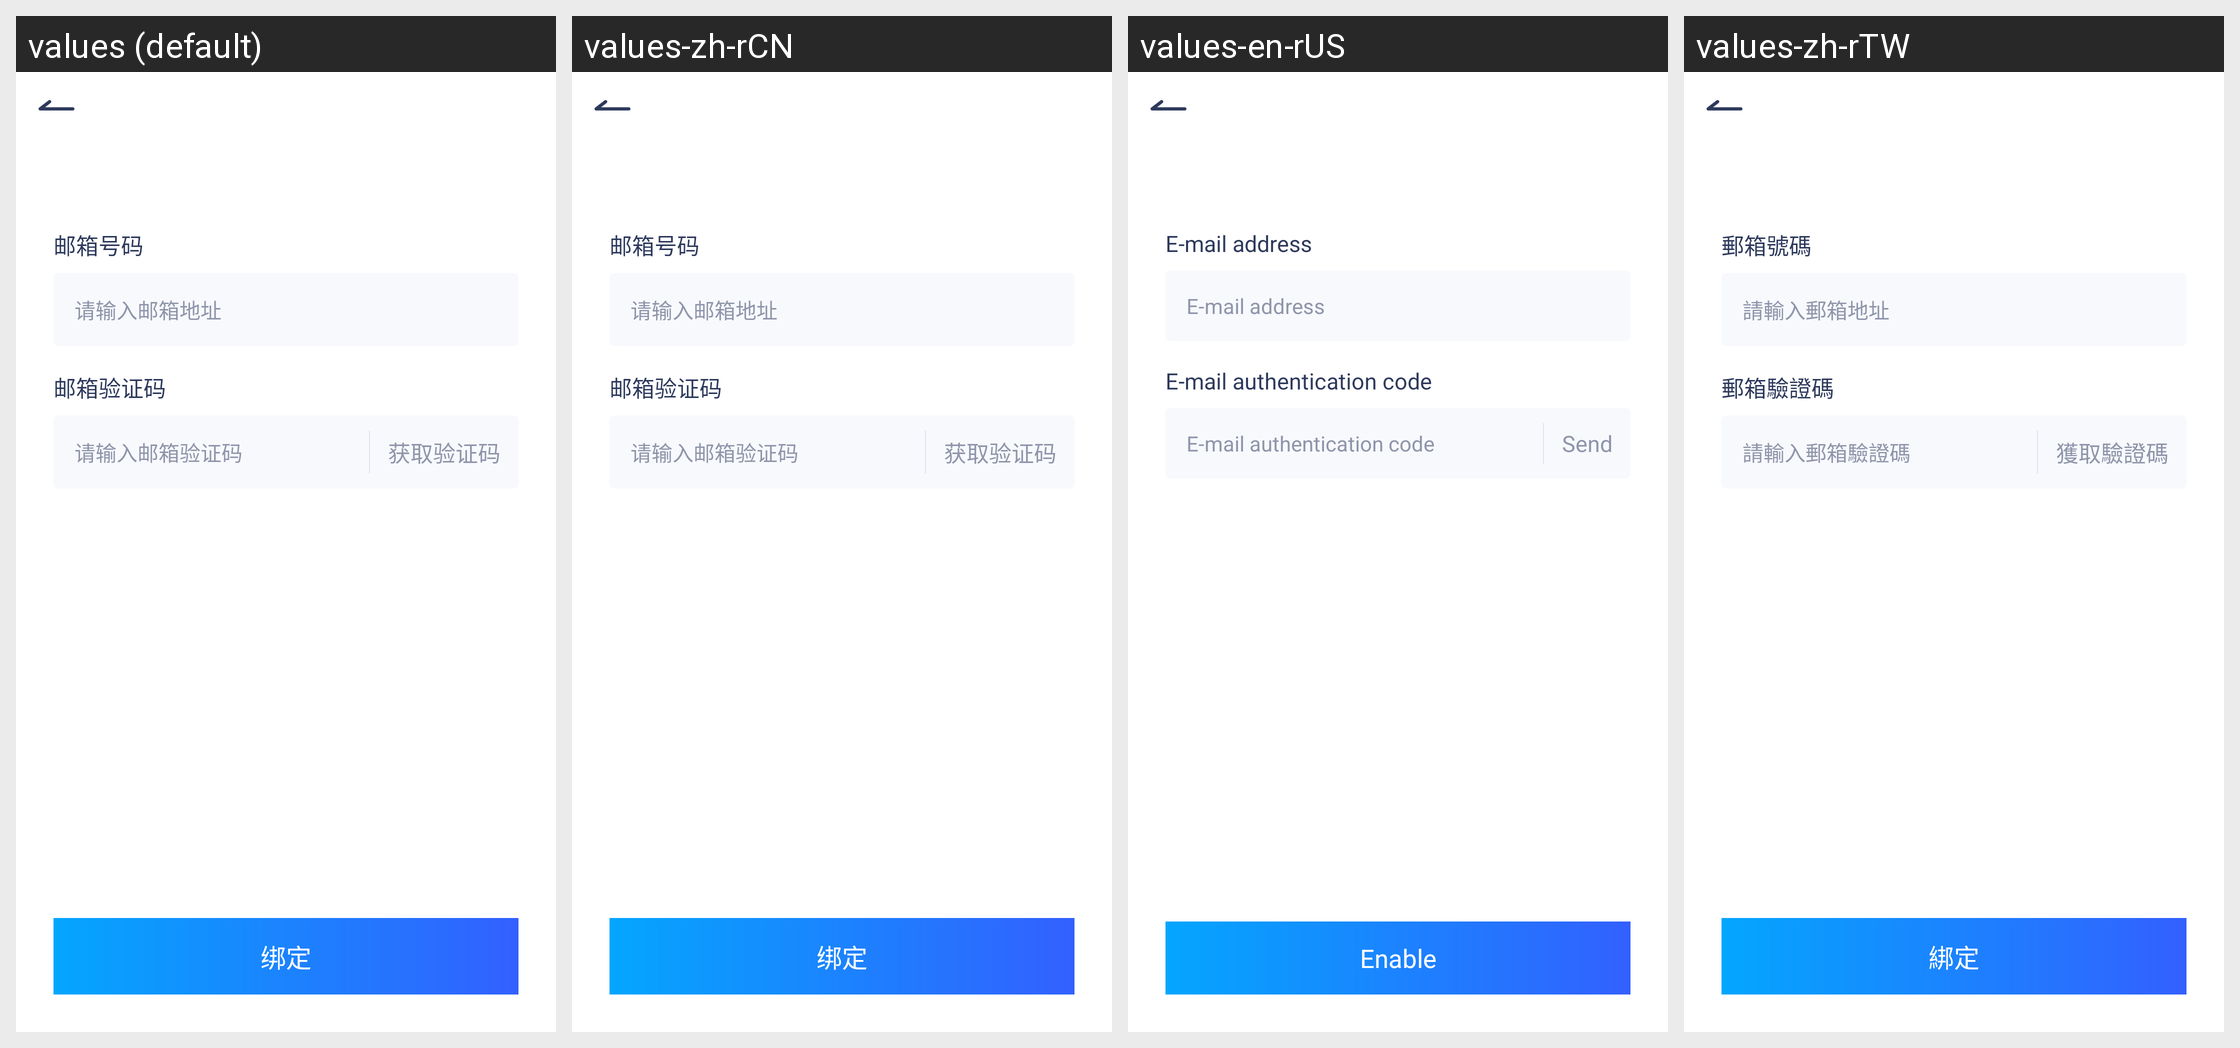

Translations of the strings shown on this Android screen, per locale in the grid:
Android screen res/layout/activity_bind_email.xml rendered under 4 locales, left to right: values (default), values-zh-rCN, values-en-rUS, values-zh-rTW. Device: Nexus 5 (rendered at 1080×1920; each locale shown at half size, 540×960, under a caption strip naming it); theme AppTheme.
Strings drawn on this screen, with the default value and each locale's value (text and hints the layout hard-codes, and strings that could not be matched under every locale, appear in the picture but are not listed):

emailAddress
  values: 邮箱号码
  values-zh-rCN: 邮箱号码
  values-en-rUS: E-mail address
  values-zh-rTW: 郵箱號碼

inputEmailAddress
  values: 请输入邮箱地址
  values-zh-rCN: 请输入邮箱地址
  values-en-rUS: E-mail address
  values-zh-rTW: 請輸入郵箱地址

emailCode
  values: 邮箱验证码
  values-zh-rCN: 邮箱验证码
  values-en-rUS: E-mail authentication code
  values-zh-rTW: 郵箱驗證碼

inputEmailCode
  values: 请输入邮箱验证码
  values-zh-rCN: 请输入邮箱验证码
  values-en-rUS: E-mail authentication code
  values-zh-rTW: 請輸入郵箱驗證碼

sendCode
  values: 获取验证码
  values-zh-rCN: 获取验证码
  values-en-rUS: Send
  values-zh-rTW: 獲取驗證碼

enable
  values: 绑定
  values-zh-rCN: 绑定
  values-en-rUS: Enable
  values-zh-rTW: 綁定
